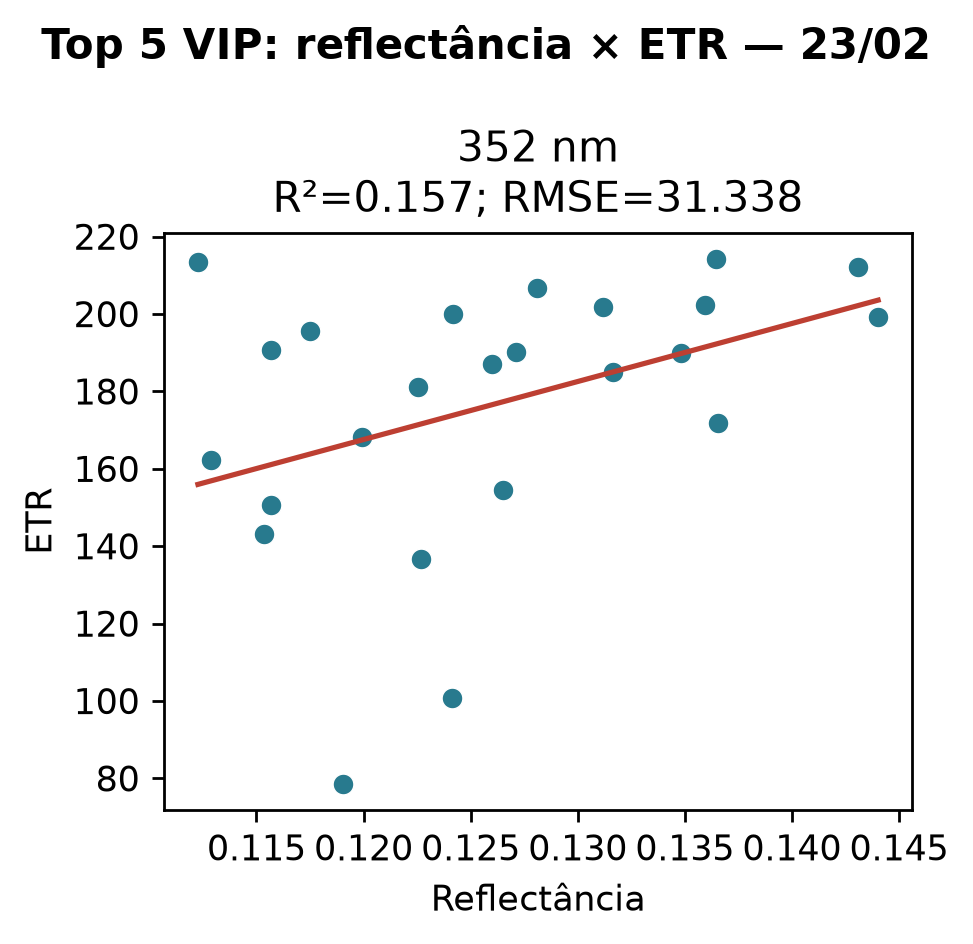

The table this chart was drawn from, first rows:
data_etr; ordem_vip; banda_nm; vip_modelo_final; rho_spearman_etr; r2_ajuste; rmse_ajuste; r2_cv_bloco; rmse_cv_bloco
23/02; 1; 352; 1.0; 0.4252; 0.157; 31.34; -0.2872; 38.72
